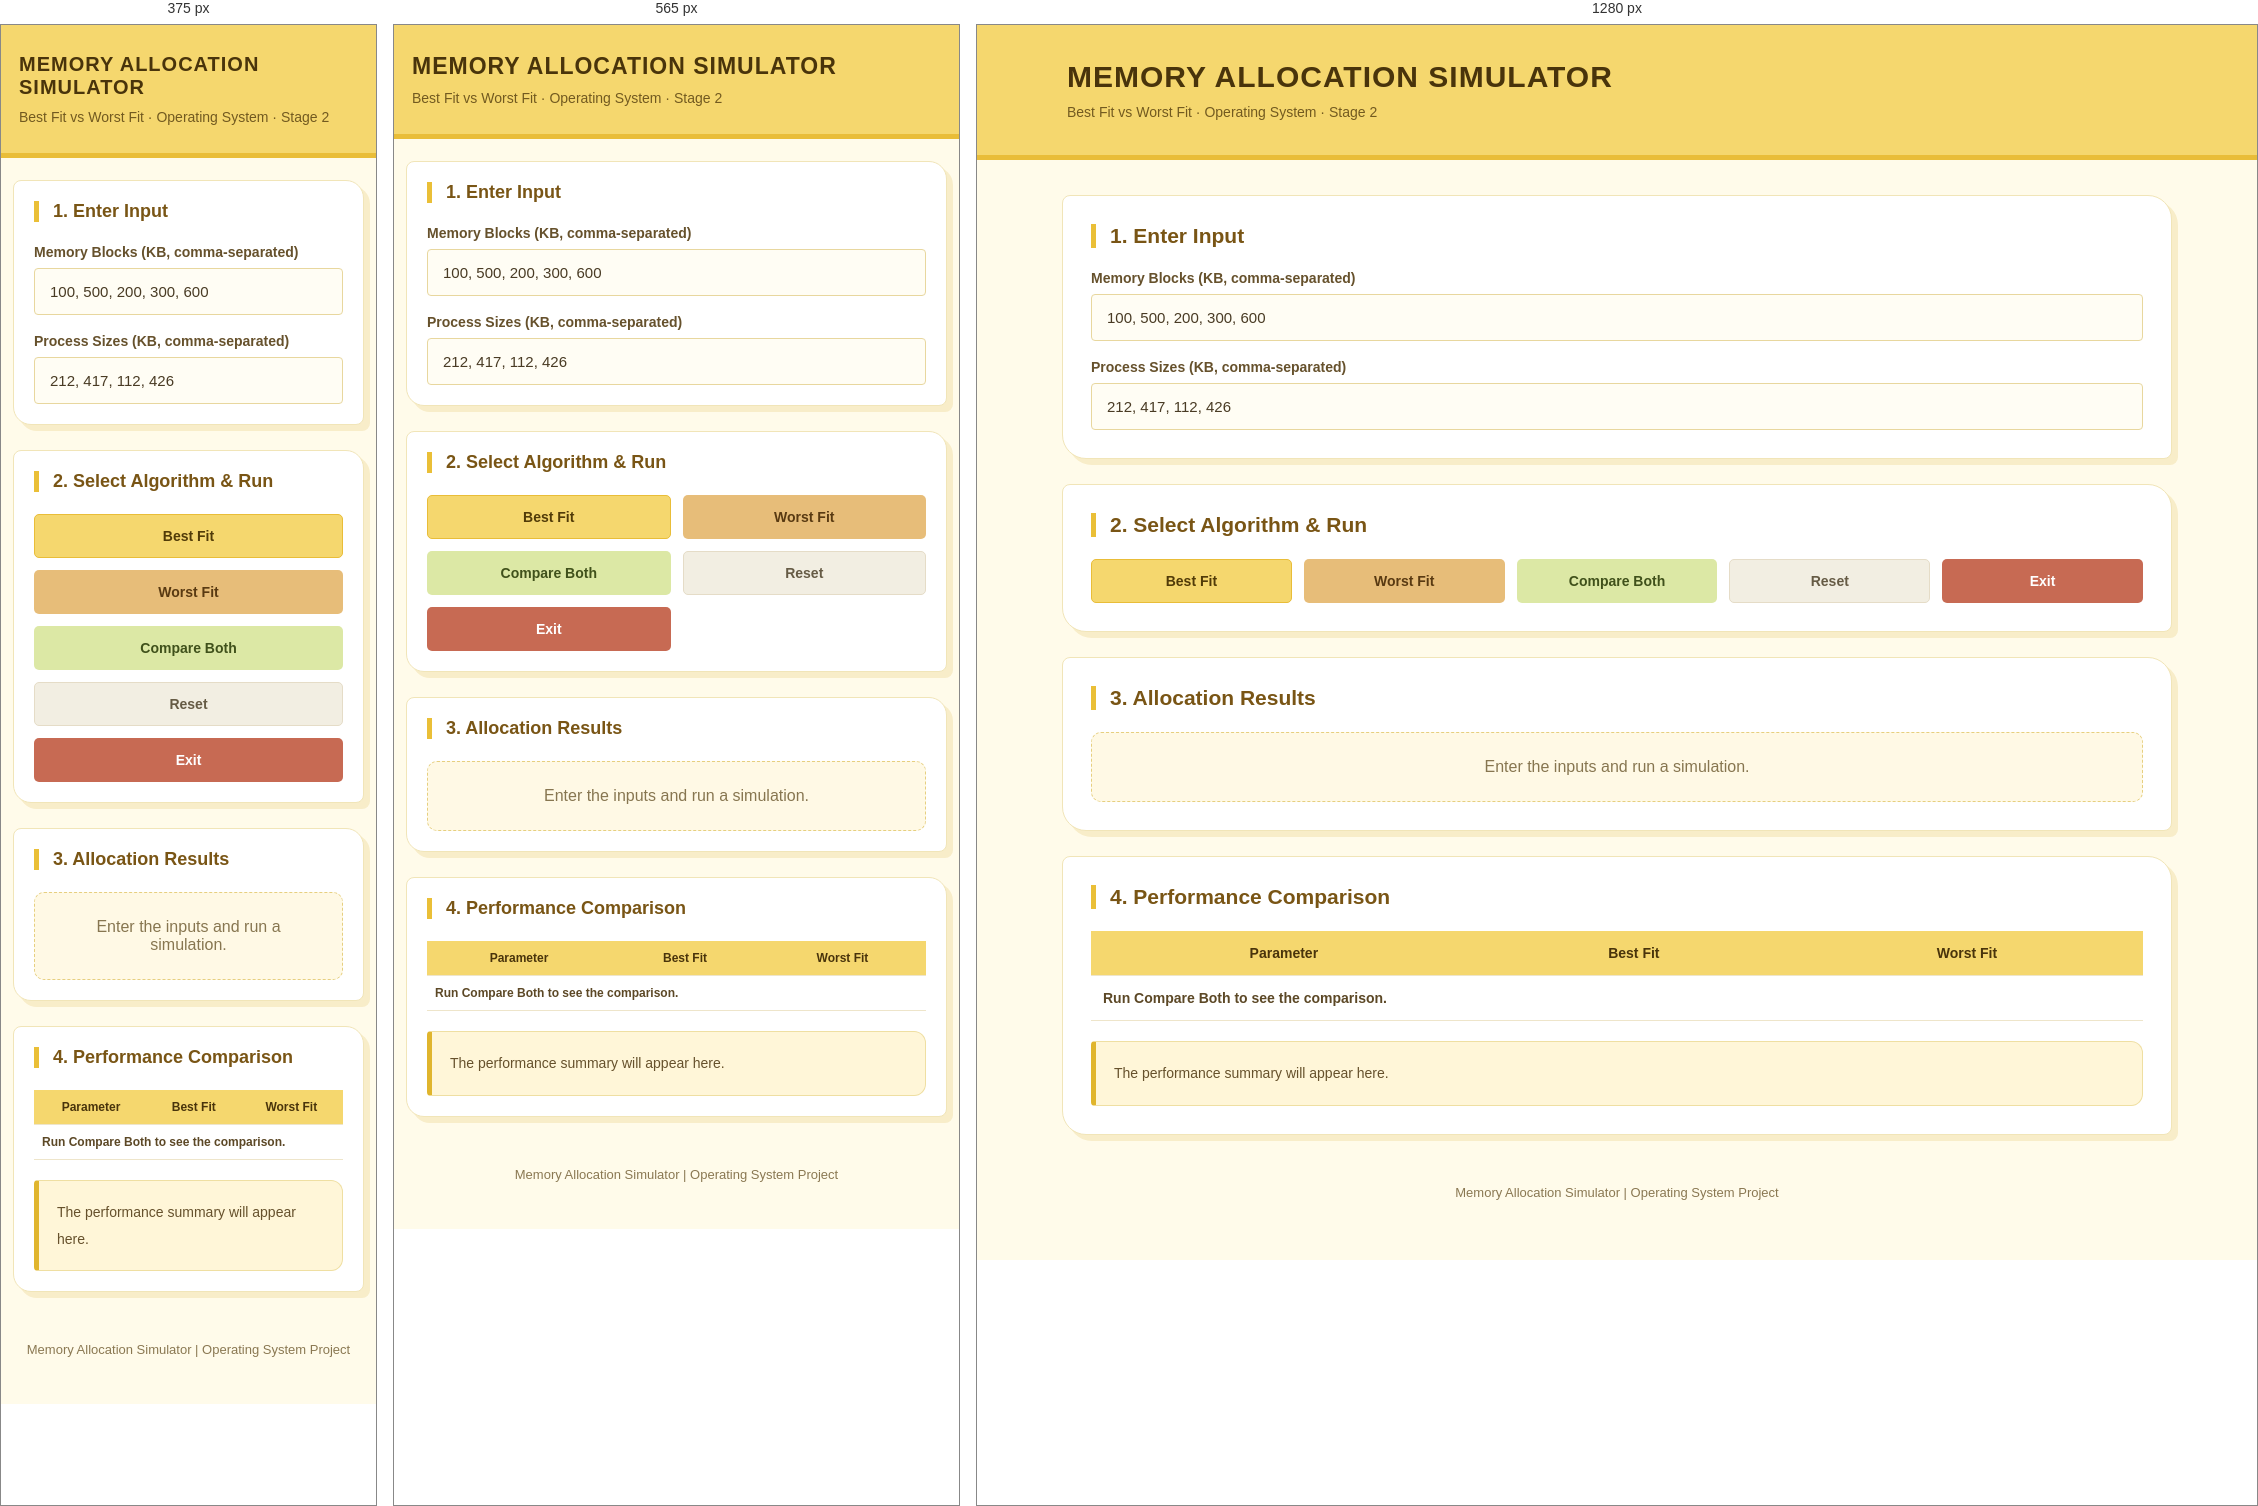
Rendered at 375 px, 565 px and 1280 px, left to right.

<!-- file: index.html -->
<!DOCTYPE html>
<html lang="en">
<head>
    <meta charset="UTF-8">
    <meta name="viewport" content="width=device-width, initial-scale=1.0">
    <title>Memory Allocation Simulator</title>
    <link rel="stylesheet" href="css.css">
</head>
<body>

    <header>
        <h1>MEMORY ALLOCATION SIMULATOR</h1>
        <p>Best Fit vs Worst Fit · Operating System · Stage 2</p>
    </header>

    <main>
        <section class="box">
            <h2>1. Enter Input</h2>

            <label for="blocks">Memory Blocks (KB, comma-separated)</label>
            <input type="text" id="blocks" value="100, 500, 200, 300, 600">

            <label for="processes">Process Sizes (KB, comma-separated)</label>
            <input type="text" id="processes" value="212, 417, 112, 426">

            <p id="error"></p>
        </section>

        <section class="box">
            <h2>2. Select Algorithm &amp; Run</h2>

            <div class="buttons">
                <button class="best" onclick="runOne('Best Fit')">
                    Best Fit
                </button>

                <button class="worst" onclick="runOne('Worst Fit')">
                    Worst Fit
                </button>

                <button class="compare" onclick="compareBoth()">
                    Compare Both
                </button>

                <button class="reset" onclick="resetAll()">
                    Reset
                </button>

                <button class="exit" onclick="exitApp()">
                    Exit
                </button>
            </div>
        </section>

        <section class="box">
            <h2>3. Allocation Results</h2>
            <div id="results" class="results">
                <p class="placeholder">Enter the inputs and run a simulation.</p>
            </div>
        </section>

        <section class="box">
            <h2>4. Performance Comparison</h2>

            <div class="table-wrap">
                <table>
                    <thead>
                        <tr>
                            <th>Parameter</th>
                            <th>Best Fit</th>
                            <th>Worst Fit</th>
                        </tr>
                    </thead>
                    <tbody id="comparison">
                        <tr>
                            <td colspan="3">Run Compare Both to see the comparison.</td>
                        </tr>
                    </tbody>
                </table>
            </div>

            <div id="summary" class="summary">
                The performance summary will appear here.
            </div>
        </section>

        <footer>
            Memory Allocation Simulator | Operating System Project
        </footer>
    </main>

    <script src="js.js"></script>
</body>
</html>

/* @media block from css.css */
@media (max-width: 750px) {
    header {
        padding: 28px 18px;
    }

    header h1 {
        font-size: 23px;
    }

    main {
        margin: 22px auto;
        padding: 0 12px;
    }

    .box {
        padding: 20px;
        border-radius: 8px 18px 8px 18px;
    }

    .results {
        grid-template-columns: 1fr;
    }

    .buttons {
        display: grid;
        grid-template-columns: repeat(2, minmax(0, 1fr));
    }

    button {
        width: 100%;
        padding: 13px 7px;
    }

    h2 {
        font-size: 18px;
    }

    th, td {
        padding: 10px 8px;
        font-size: 12px;
    }
}

/* @media block from css.css */
@media (max-width: 380px) {
    header h1 {
        font-size: 20px;
    }

    .buttons {
        grid-template-columns: 1fr;
    }
}